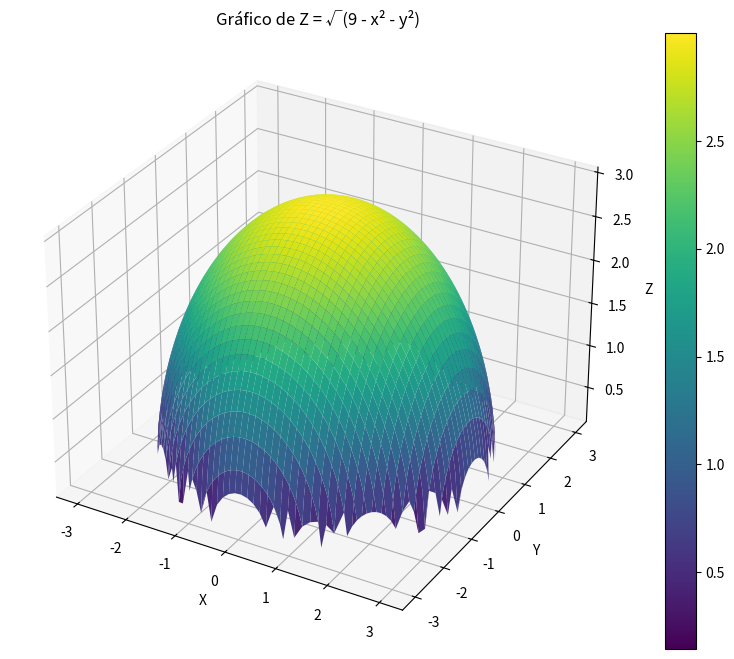

The matplotlib source for this figure:
import numpy as np
import matplotlib.pyplot as plt
from mpl_toolkits.mplot3d import Axes3D

# Crear una malla de puntos
x = np.linspace(-3, 3, 100)
y = np.linspace(-3, 3, 100)
X, Y = np.meshgrid(x, y)

# Calcular Z
Z = np.sqrt(9 - X**2 - Y**2)

# Manejar valores no definidos (donde x^2 + y^2 > 9)
Z = np.where(np.isreal(Z), Z, np.nan)

# Crear la figura y el eje 3D
fig = plt.figure(figsize=(10, 8))
ax = fig.add_subplot(111, projection='3d')

# Crear el gráfico de superficie
surf = ax.plot_surface(X, Y, Z, cmap='viridis', edgecolor='none')

# Configurar etiquetas y título
ax.set_xlabel('X')
ax.set_ylabel('Y')
ax.set_zlabel('Z')
ax.set_title('Gráfico de Z = √(9 - x² - y²)')

# Añadir una barra de color
fig.colorbar(surf)

# Mostrar el gráfico
plt.show()